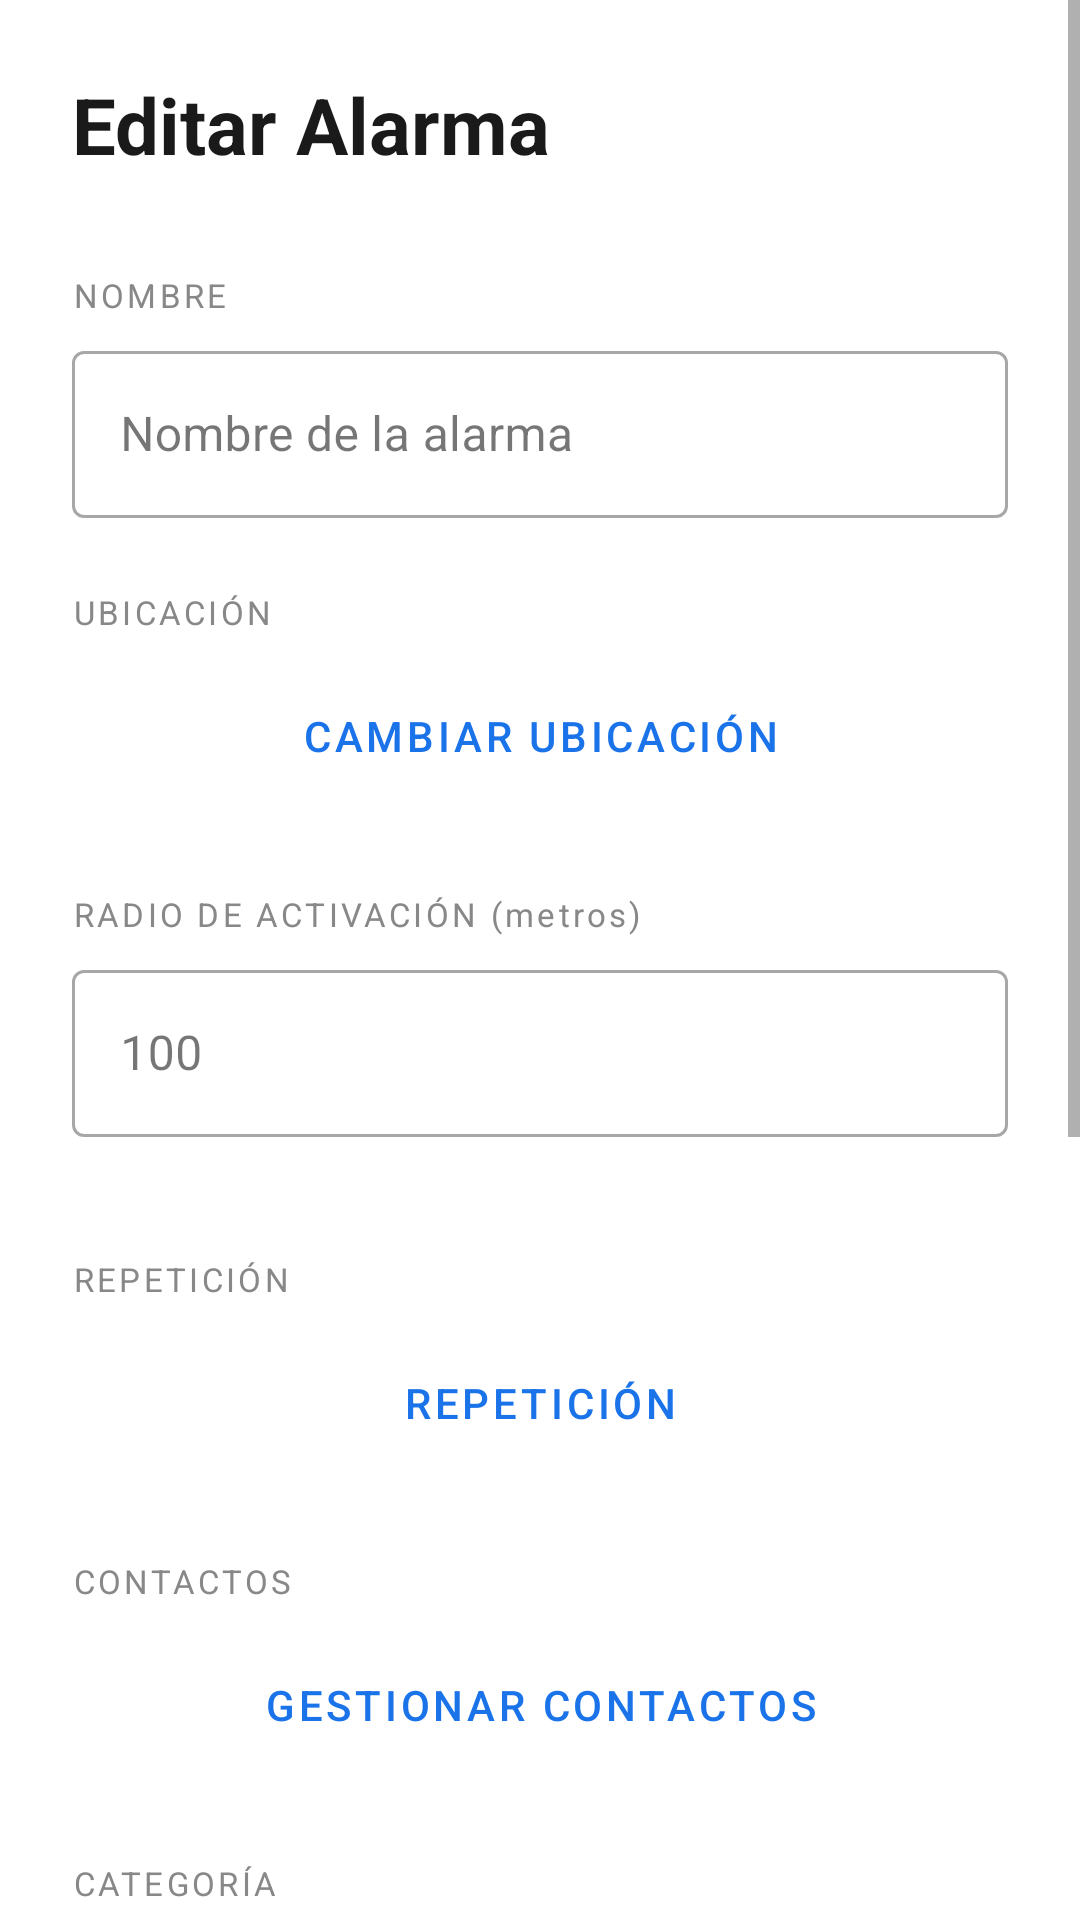

Write the Android layout XML for this screen, with the resource values it uses.
<!-- AndroidManifest.xml: application theme Theme.AlarmaApp -->
<!-- res/layout/activity_editar_alarma.xml -->
<?xml version="1.0" encoding="utf-8"?>
<ScrollView xmlns:android="http://schemas.android.com/apk/res/android"
    android:layout_width="match_parent"
    android:layout_height="match_parent"
    android:background="#FFFFFF">

    <LinearLayout
        android:layout_width="match_parent"
        android:layout_height="wrap_content"
        android:orientation="vertical"
        android:padding="24dp">

        <TextView
            android:layout_width="wrap_content"
            android:layout_height="wrap_content"
            android:text="Editar Alarma"
            android:textSize="26sp"
            android:textStyle="bold"
            android:textColor="#1A1A1A"
            android:layout_marginBottom="32dp"/>

        <TextView
            android:layout_width="wrap_content"
            android:layout_height="wrap_content"
            android:text="NOMBRE"
            android:textSize="11sp"
            android:textColor="#888888"
            android:letterSpacing="0.1"
            android:layout_marginBottom="6dp"/>

        <com.google.android.material.textfield.TextInputLayout
            android:layout_width="match_parent"
            android:layout_height="wrap_content"
            android:layout_marginBottom="24dp"
            style="@style/Widget.MaterialComponents.TextInputLayout.OutlinedBox">

            <com.google.android.material.textfield.TextInputEditText
                android:id="@+id/etNombre"
                android:layout_width="match_parent"
                android:layout_height="wrap_content"
                android:hint="Nombre de la alarma"
                android:inputType="text"/>

        </com.google.android.material.textfield.TextInputLayout>

        <TextView
            android:layout_width="wrap_content"
            android:layout_height="wrap_content"
            android:text="UBICACIÓN"
            android:textSize="11sp"
            android:textColor="#888888"
            android:letterSpacing="0.1"
            android:layout_marginBottom="6dp"/>

        <Button
            android:id="@+id/btnAbrirMapa"
            android:layout_width="match_parent"
            android:layout_height="56dp"
            android:layout_marginBottom="24dp"
            android:text="Cambiar ubicación"
            android:textColor="#1A73E8"
            android:backgroundTint="#F0F4FF"
            android:gravity="center"
            style="@style/Widget.MaterialComponents.Button.OutlinedButton"/>

        <TextView
            android:layout_width="wrap_content"
            android:layout_height="wrap_content"
            android:text="RADIO DE ACTIVACIÓN (metros)"
            android:textSize="11sp"
            android:textColor="#888888"
            android:letterSpacing="0.1"
            android:layout_marginBottom="6dp"/>

        <com.google.android.material.textfield.TextInputLayout
            android:layout_width="match_parent"
            android:layout_height="wrap_content"
            android:layout_marginBottom="40dp"
            style="@style/Widget.MaterialComponents.TextInputLayout.OutlinedBox">

            <com.google.android.material.textfield.TextInputEditText
                android:id="@+id/etRadio"
                android:layout_width="match_parent"
                android:layout_height="wrap_content"
                android:hint="100"
                android:inputType="number"/>

        </com.google.android.material.textfield.TextInputLayout>

        <TextView
            android:layout_width="wrap_content"
            android:layout_height="wrap_content"
            android:text="REPETICIÓN"
            android:textSize="11sp"
            android:textColor="#888888"
            android:letterSpacing="0.1"
            android:layout_marginBottom="6dp"/>

        <Button
            android:id="@+id/btnRepeticion"
            android:layout_width="match_parent"
            android:layout_height="56dp"
            android:layout_marginBottom="24dp"
            android:text="Repetición"
            android:textColor="#1A73E8"
            android:backgroundTint="#F0F4FF"
            style="@style/Widget.MaterialComponents.Button.OutlinedButton"/>

        <TextView
            android:layout_width="wrap_content"
            android:layout_height="wrap_content"
            android:text="CONTACTOS"
            android:textSize="11sp"
            android:textColor="#888888"
            android:letterSpacing="0.1"
            android:layout_marginBottom="6dp"/>

        <Button
            android:id="@+id/btnContactos"
            android:layout_width="match_parent"
            android:layout_height="56dp"
            android:layout_marginBottom="24dp"
            android:text="Gestionar contactos"
            android:textColor="#1A73E8"
            android:backgroundTint="#F0F4FF"
            style="@style/Widget.MaterialComponents.Button.OutlinedButton"/>

        <TextView
            android:layout_width="wrap_content"
            android:layout_height="wrap_content"
            android:text="CATEGORÍA"
            android:textSize="11sp"
            android:textColor="#888888"
            android:letterSpacing="0.1"
            android:layout_marginBottom="6dp"/>

        <Spinner
            android:id="@+id/spinnerCategoria"
            android:layout_width="match_parent"
            android:layout_height="wrap_content"
            android:layout_marginBottom="40dp"/>
        <TextView
            android:layout_width="wrap_content"
            android:layout_height="wrap_content"
            android:text="NOTA"
            android:textSize="11sp"
            android:textColor="#888888"
            android:letterSpacing="0.1"
            android:layout_marginBottom="6dp"/>

        <com.google.android.material.textfield.TextInputLayout
            android:layout_width="match_parent"
            android:layout_height="wrap_content"
            android:layout_marginBottom="40dp"
            style="@style/Widget.MaterialComponents.TextInputLayout.OutlinedBox">

            <com.google.android.material.textfield.TextInputEditText
                android:id="@+id/etNota"
                android:layout_width="match_parent"
                android:layout_height="wrap_content"
                android:hint="Aparecerá al activarse la alarma"
                android:inputType="textMultiLine"
                android:minLines="3"
                android:gravity="top|start"/>

        </com.google.android.material.textfield.TextInputLayout>


        <Button
            android:id="@+id/btnGuardar"
            android:layout_width="match_parent"
            android:layout_height="56dp"
            android:layout_marginBottom="12dp"
            android:text="Guardar cambios"
            android:textColor="#FFFFFF"
            android:backgroundTint="#1A73E8"
            style="@style/Widget.MaterialComponents.Button"/>

        <Button
            android:id="@+id/btnCancelar"
            android:layout_width="match_parent"
            android:layout_height="56dp"
            android:layout_marginBottom="12dp"
            android:text="Cancelar"
            android:textColor="#888888"
            android:backgroundTint="#F5F5F5"
            style="@style/Widget.MaterialComponents.Button"/>

        <Button
            android:id="@+id/btnEliminar"
            android:layout_width="match_parent"
            android:layout_height="56dp"
            android:text="Eliminar alarma"
            android:textColor="#D32F2F"
            android:backgroundTint="#FFF0F0"
            style="@style/Widget.MaterialComponents.Button"/>



    </LinearLayout>
</ScrollView>
<!-- resources referenced by this layout -->
<resources>
  <style name="Theme.AlarmaApp" parent="Theme.MaterialComponents.Light.NoActionBar">
          
          <item name="colorPrimary">#1A73E8</item>
          <item name="colorPrimaryVariant">#1557B0</item>
          <item name="colorOnPrimary">#FFFFFF</item>
  
          
          <item name="colorSecondary">#1A73E8</item>
          <item name="colorSecondaryVariant">#1557B0</item>
          <item name="colorOnSecondary">#FFFFFF</item>
  
          
          <item name="android:colorBackground">#FFFFFF</item>
          <item name="colorSurface">#FFFFFF</item>
          <item name="colorOnBackground">#1A1A1A</item>
          <item name="colorOnSurface">#1A1A1A</item>
      </style>
</resources>
